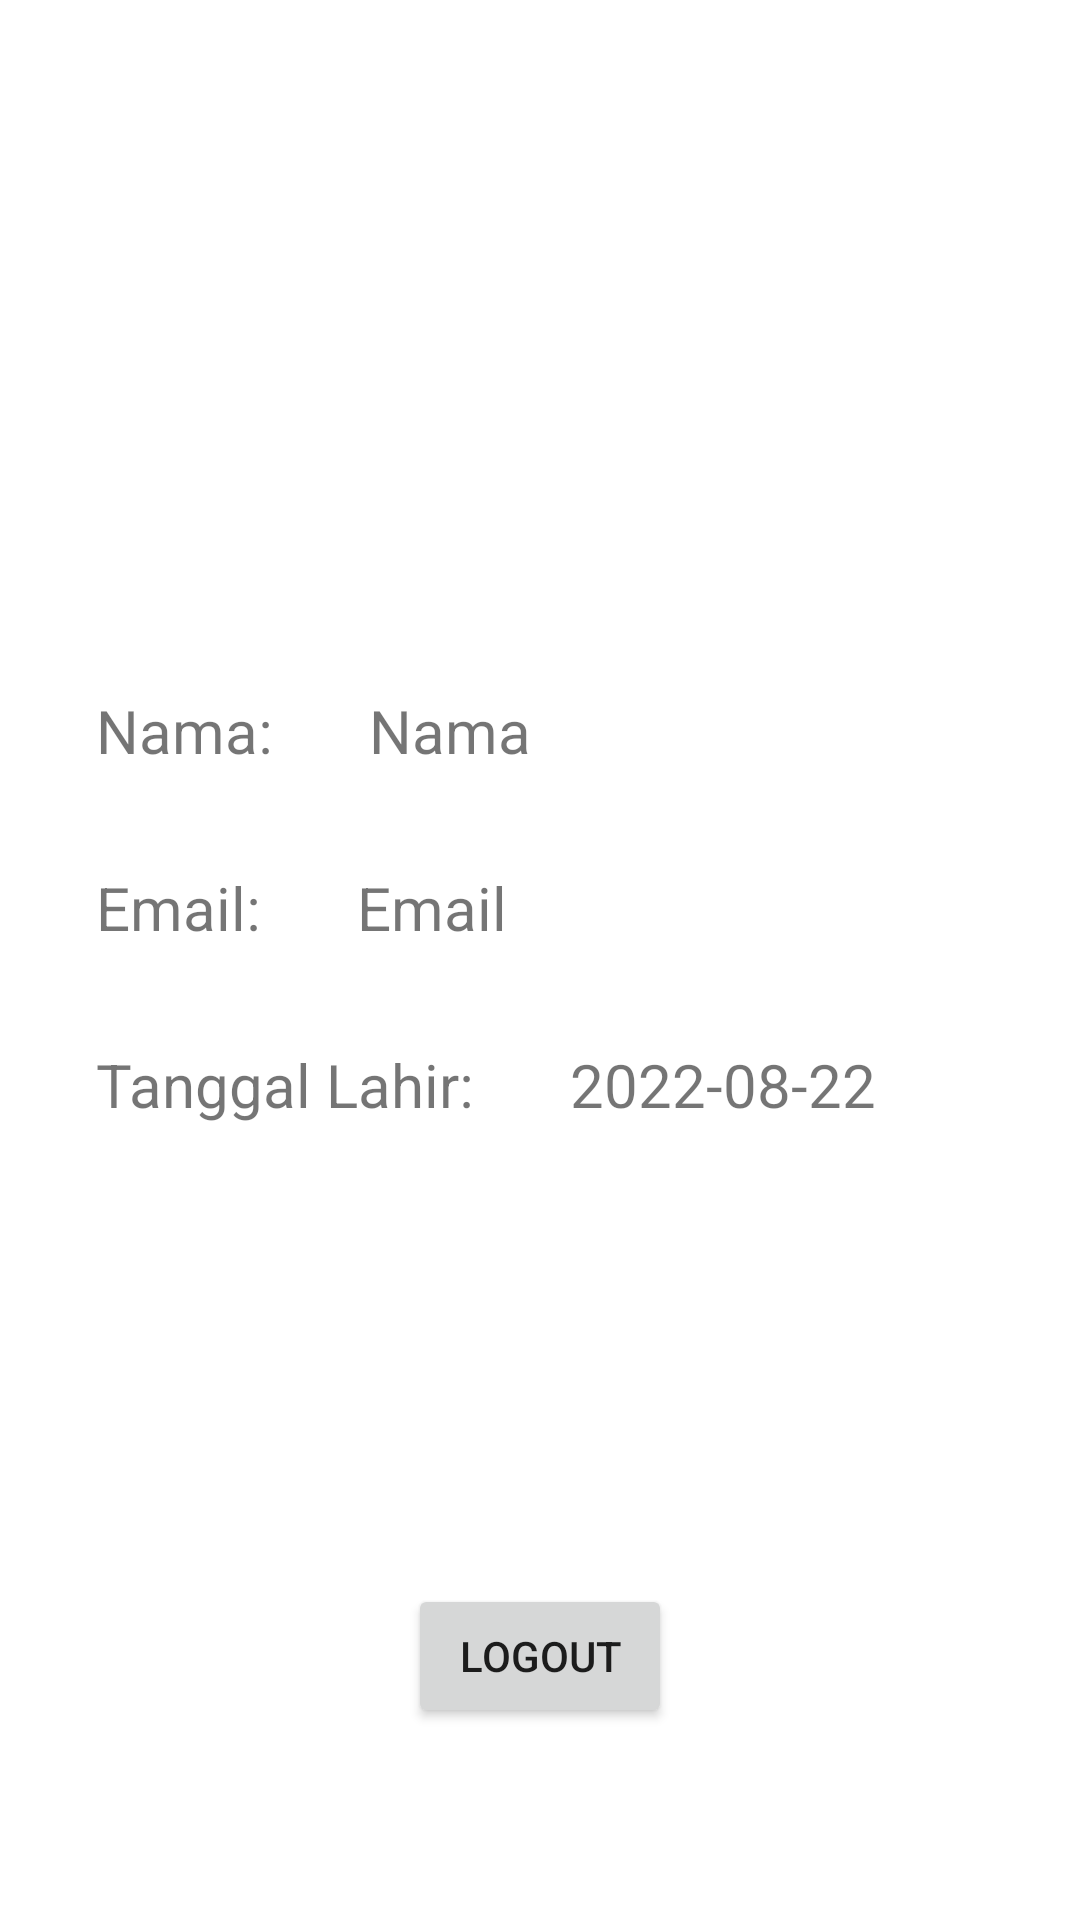

Here is an Android app screen rendered from its layout file. Give the layout XML and the strings, colors and styles it references.
<!-- AndroidManifest.xml: application theme Theme.160420134_FahrizalWijanarkoAmroe_ProjectANMP_HealthcareUMC -->
<!-- res/layout/fragment_profile.xml -->
<?xml version="1.0" encoding="utf-8"?>
<FrameLayout xmlns:android="http://schemas.android.com/apk/res/android"
    xmlns:app="http://schemas.android.com/apk/res-auto"
    xmlns:tools="http://schemas.android.com/tools"
    android:layout_width="match_parent"
    android:layout_height="match_parent"
    tools:context=".view.ProfileFragment">

    <androidx.constraintlayout.widget.ConstraintLayout
        android:layout_width="match_parent"
        android:layout_height="match_parent">

        <TextView
            android:id="@+id/txtUmurs"
            android:layout_width="wrap_content"
            android:layout_height="wrap_content"
            android:layout_marginStart="32dp"
            android:layout_marginTop="32dp"
            android:text="2022-08-22"
            android:textSize="20sp"
            app:layout_constraintStart_toEndOf="@+id/txtNama4"
            app:layout_constraintTop_toBottomOf="@+id/txtEmails" />

        <ImageView
            android:id="@+id/imgProfile"
            android:layout_width="150dp"
            android:layout_height="150dp"
            android:layout_marginTop="64dp"
            android:scaleType="centerCrop"
            app:layout_constraintEnd_toEndOf="parent"
            app:layout_constraintStart_toStartOf="parent"
            app:layout_constraintTop_toTopOf="parent"
            tools:src="@drawable/baseline_person_24" />

        <TextView
            android:id="@+id/txtEmails"
            android:layout_width="wrap_content"
            android:layout_height="wrap_content"
            android:layout_marginStart="32dp"
            android:layout_marginTop="32dp"
            android:text="Email"
            android:textSize="20sp"
            app:layout_constraintStart_toEndOf="@+id/txtNama3"
            app:layout_constraintTop_toBottomOf="@+id/txtJudulBerita" />

        <TextView
            android:id="@+id/txtJudulBerita"
            android:layout_width="wrap_content"
            android:layout_height="wrap_content"
            android:layout_marginStart="32dp"
            android:layout_marginTop="16dp"
            android:text="Nama"
            android:textSize="20sp"
            app:layout_constraintStart_toEndOf="@+id/txtNama2"
            app:layout_constraintTop_toBottomOf="@+id/imgProfile" />

        <TextView
            android:id="@+id/txtNama2"
            android:layout_width="wrap_content"
            android:layout_height="wrap_content"
            android:layout_marginStart="32dp"
            android:layout_marginTop="16dp"
            android:text="Nama:"
            android:textSize="20sp"
            app:layout_constraintStart_toStartOf="parent"
            app:layout_constraintTop_toBottomOf="@+id/imgProfile" />

        <TextView
            android:id="@+id/txtNama3"
            android:layout_width="wrap_content"
            android:layout_height="wrap_content"
            android:layout_marginStart="32dp"
            android:layout_marginTop="32dp"
            android:text="Email:"
            android:textSize="20sp"
            app:layout_constraintStart_toStartOf="parent"
            app:layout_constraintTop_toBottomOf="@+id/txtNama2" />

        <TextView
            android:id="@+id/txtNama4"
            android:layout_width="wrap_content"
            android:layout_height="wrap_content"
            android:layout_marginStart="32dp"
            android:layout_marginTop="32dp"
            android:text="Tanggal Lahir:"
            android:textSize="20sp"
            app:layout_constraintStart_toStartOf="parent"
            app:layout_constraintTop_toBottomOf="@+id/txtNama3" />

        <Button
            android:id="@+id/btnLogout"
            android:layout_width="wrap_content"
            android:layout_height="wrap_content"
            android:layout_marginBottom="64dp"
            android:text="Logout"
            app:icon="@drawable/baseline_exit_to_app_24"
            app:layout_constraintBottom_toBottomOf="parent"
            app:layout_constraintEnd_toEndOf="parent"
            app:layout_constraintStart_toStartOf="parent" />

    </androidx.constraintlayout.widget.ConstraintLayout>
</FrameLayout>
<!-- resources referenced by this layout -->
<resources>
  <style name="Theme.160420134_FahrizalWijanarkoAmroe_ProjectANMP_HealthcareUMC" parent="Theme.MaterialComponents.DayNight.DarkActionBar">
          
          <item name="colorPrimary">@color/purple_500</item>
          <item name="colorPrimaryVariant">@color/purple_700</item>
          <item name="colorOnPrimary">@color/white</item>
          
          <item name="colorSecondary">@color/teal_200</item>
          <item name="colorSecondaryVariant">@color/teal_700</item>
          <item name="colorOnSecondary">@color/black</item>
          
          <item name="android:statusBarColor">?attr/colorPrimaryVariant</item>
          
      </style>
  <!-- not gathered from this repository: default colours our renderer supplied (Android Studio template values) -->
  <color name="purple_500">#FF6200EE</color>
  <color name="purple_700">#FF3700B3</color>
  <color name="teal_200">#FF03DAC5</color>
  <color name="teal_700">#FF018786</color>
  <color name="black">#FF000000</color>
  <color name="white">#FFFFFFFF</color>
</resources>
